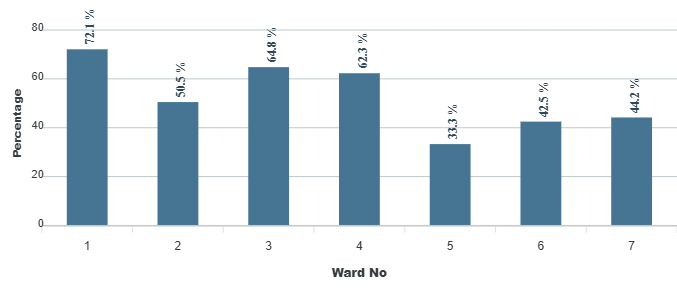

The file beside this chart, header and first rows:
category, series-0
1, 72.1
2, 50.5
3, 64.8
4, 62.3
5, 33.3
6, 42.5
7, 44.2
